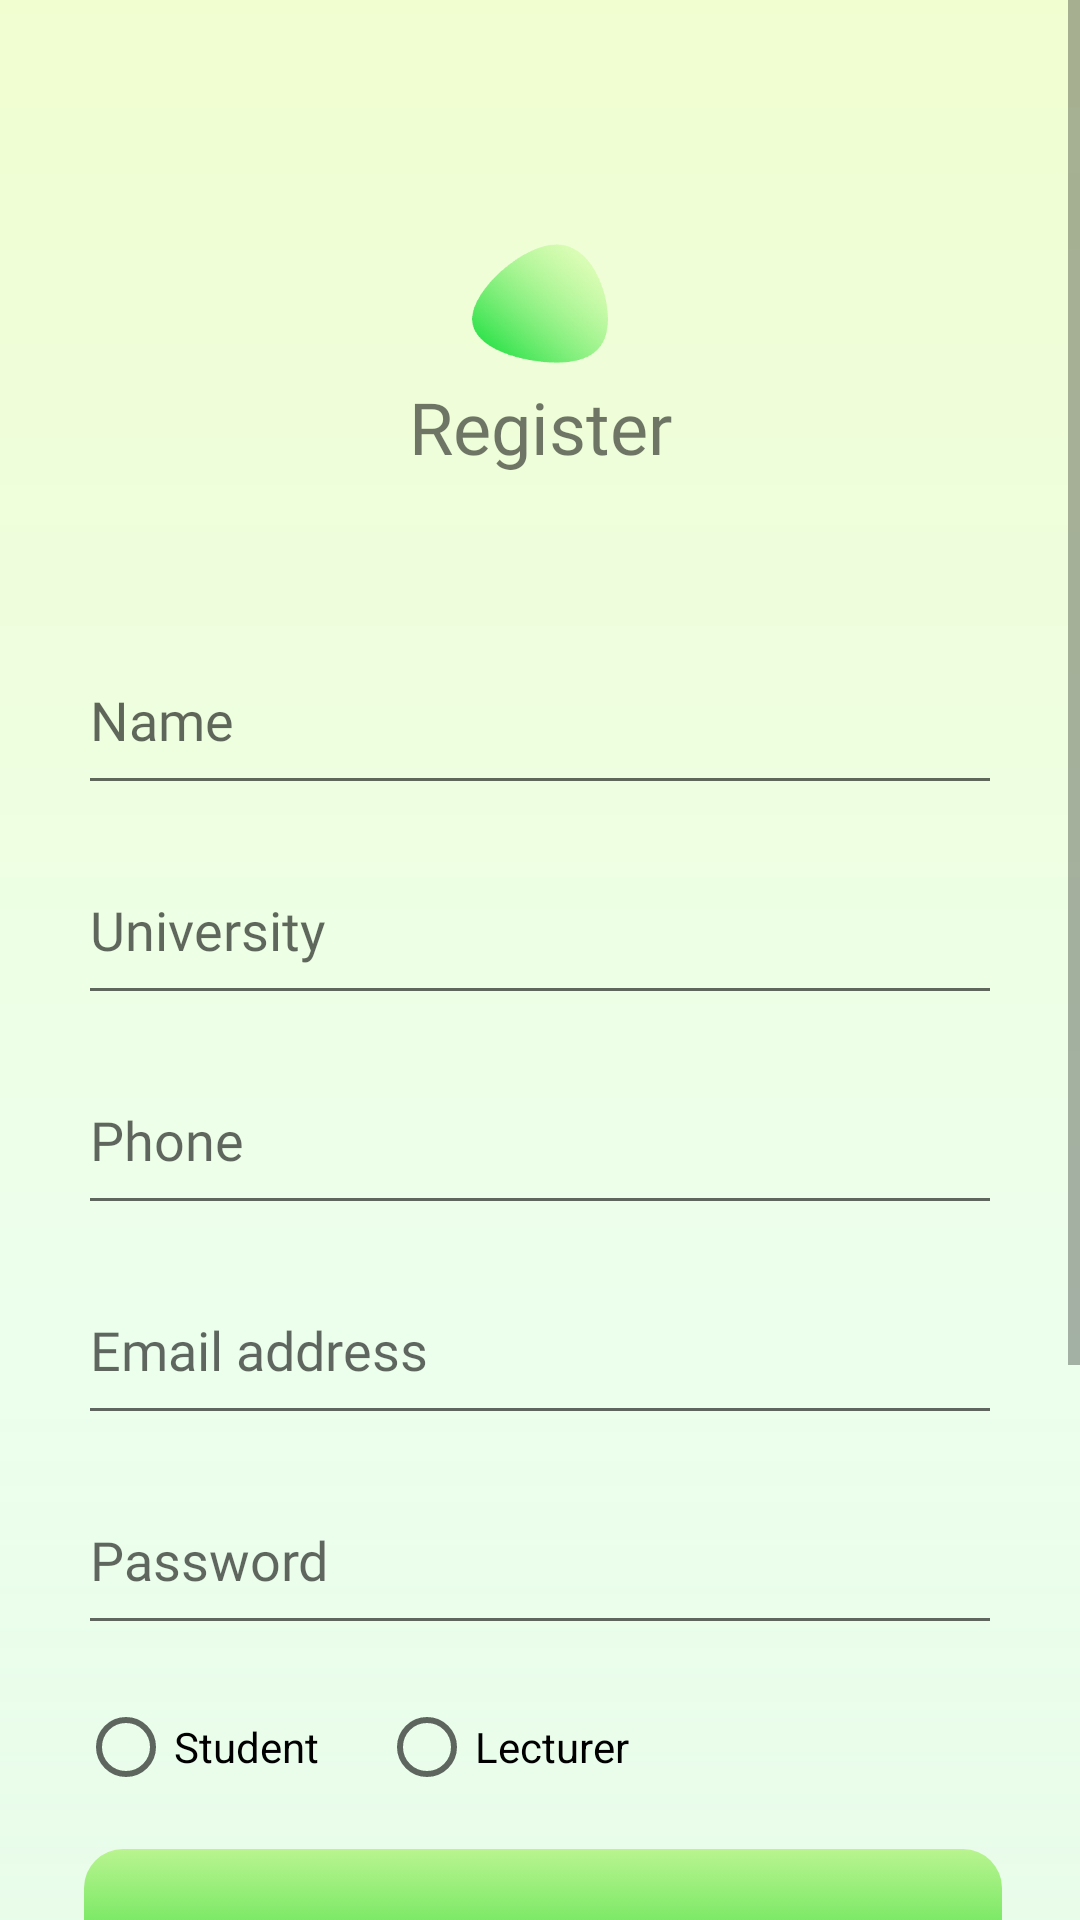

This screen was rendered from an Android layout file. Write that file and the resources it references.
<!-- AndroidManifest.xml: application theme Theme.ElearningMAD -->
<!-- res/layout/activity_register_user.xml -->
<?xml version="1.0" encoding="utf-8"?>
<ScrollView xmlns:android="http://schemas.android.com/apk/res/android"
    xmlns:app="http://schemas.android.com/apk/res-auto"
    xmlns:tools="http://schemas.android.com/tools"
    android:layout_width="match_parent"
    android:layout_height="match_parent">

<LinearLayout
    android:id="@+id/container"
    android:layout_width="match_parent"
    android:layout_height="match_parent"
    android:background="@drawable/gradient_drawable"
    android:orientation="vertical"
    android:paddingLeft="@dimen/fragment_horizontal_margin"
    android:paddingTop="@dimen/fragment_vertical_margin"
    android:paddingRight="@dimen/fragment_horizontal_margin"
    android:paddingBottom="@dimen/fragment_vertical_margin">

    <ImageView
        android:id="@+id/imageViewLogo"
        android:layout_width="50dp"
        android:layout_height="50dp"
        android:layout_gravity="center"
        android:layout_marginTop="50dp"
        android:src="@drawable/graph" />

    <TextView
        android:layout_width="match_parent"
        android:layout_height="wrap_content"
        android:layout_marginHorizontal="12dp"
        android:layout_marginTop="0dp"
        android:layout_marginBottom="0dp"
        android:fontFamily="@font/poppins_semibold"
        android:gravity="center"
        android:paddingTop="0dp"
        android:paddingBottom="50dp"
        android:text="@string/register"
        android:textSize="24sp" />

    <EditText
        android:id="@+id/editUsername"
        android:layout_width="match_parent"
        android:layout_height="60dp"
        android:layout_marginBottom="10dp"
        android:drawableStart="@drawable/baseline_email_24"
        android:drawablePadding="12dp"
        android:ems="10"
        android:fontFamily="@font/poppins_light"
        android:hint="Name"
        android:inputType="textPersonName" />

    <EditText
        android:id="@+id/editUni"
        android:layout_width="match_parent"
        android:layout_height="60dp"
        android:layout_marginBottom="10dp"
        android:drawableStart="@drawable/baseline_lock_24"
        android:drawablePadding="12dp"
        android:ems="10"
        android:fontFamily="@font/poppins_light"
        android:hint="University"
        android:inputType="text" />

    <EditText
        android:id="@+id/editPhone"
        android:layout_width="match_parent"
        android:layout_height="60dp"
        android:layout_marginBottom="10dp"
        android:drawableStart="@drawable/baseline_lock_24"
        android:drawablePadding="12dp"
        android:ems="10"
        android:fontFamily="@font/poppins_light"
        android:hint="Phone"
        android:inputType="number" />

    <EditText
        android:id="@+id/editEmail"
        android:layout_width="match_parent"
        android:layout_height="60dp"
        android:layout_marginBottom="10dp"
        android:drawableStart="@drawable/baseline_email_24"
        android:drawablePadding="12dp"
        android:ems="10"
        android:fontFamily="@font/poppins_light"
        android:hint="Email address"
        android:inputType="textEmailAddress" />

    <EditText
        android:id="@+id/editPassword"
        android:layout_width="match_parent"
        android:layout_height="60dp"
        android:layout_marginBottom="10dp"
        android:drawableStart="@drawable/baseline_lock_24"
        android:drawablePadding="12dp"
        android:ems="10"
        android:fontFamily="@font/poppins_light"
        android:hint="Password"
        android:inputType="textPassword" />

    <RadioGroup xmlns:android="http://schemas.android.com/apk/res/android"
        android:layout_width="match_parent"
        android:layout_height="wrap_content"
        android:id="@+id/radioGroup"
        android:orientation="horizontal">
        <RadioButton android:id="@+id/user_student"
            android:layout_width="wrap_content"
            android:layout_height="wrap_content"
            android:text="Student"
            android:paddingRight="20dp"
            android:onClick="onRadioButtonClicked"/>
        <RadioButton android:id="@+id/user_lecturer"
            android:layout_width="wrap_content"
            android:layout_height="wrap_content"
            android:text="Lecturer"
            android:onClick="onRadioButtonClicked"/>
    </RadioGroup>


    <androidx.appcompat.widget.AppCompatButton
        android:id="@+id/register"
        android:visibility="visible"
        android:layout_width="match_parent"
        android:layout_height="60dp"
        android:layout_marginTop="10dp"
        android:background="@drawable/button_selector"
        android:fontFamily="@font/poppins_semibold"
        android:text="@string/register" />

    <TextView
        android:layout_width="match_parent"
        android:layout_height="wrap_content"
        android:layout_marginTop="20dp"
        android:fontFamily="@font/poppins_light"
        android:gravity="center"
        android:text="@string/or_sign_up_with" />

    <LinearLayout
        android:layout_width="200dp"
        android:layout_height="wrap_content"
        android:layout_gravity="center"
        android:orientation="horizontal"
        android:paddingVertical="20dp">

        <ImageView
            android:id="@+id/imageView"
            android:layout_width="60dp"
            android:layout_height="60dp"
            android:layout_weight="1"
            android:src="@drawable/icons8_facebook" />

        <ImageView
            android:id="@+id/imageView2"
            android:layout_width="60dp"
            android:layout_height="60dp"
            android:layout_weight="1"
            android:src="@drawable/instagram_icon" />
    </LinearLayout>

    <LinearLayout
        android:layout_width="wrap_content"
        android:layout_height="wrap_content"
        android:layout_gravity="center"
        android:orientation="horizontal"
        android:paddingVertical="20dp">
    <TextView
        android:id="@+id/textView3"
        android:layout_width="match_parent"
        android:layout_height="wrap_content"
        android:fontFamily="@font/poppins_light"
        android:gravity="center"
        android:text="@string/already_have_an_account" />
    <TextView
        android:id="@+id/loginLink"
        android:layout_width="match_parent"
        android:layout_height="wrap_content"
        android:fontFamily="@font/poppins_light"
        android:gravity="center"
        android:text="@string/loginLink" />
    </LinearLayout>

</LinearLayout>
</ScrollView>
<!-- resources referenced by this layout -->
<resources>
  <dimen name="fragment_horizontal_margin">26dp</dimen>
  <dimen name="fragment_vertical_margin">26dp</dimen>
  <!-- drawable button_selector (drawable) -->
  <?xml version="1.0" encoding="utf-8"?>
  <selector xmlns:android="http://schemas.android.com/apk/res/android">
  
      <item>
          <layer-list>
  
              <item android:bottom="2dp" android:left="2dp">
                  <shape>
                      <gradient android:angle="270" android:endColor="#26DA2D" android:startColor="#E6B4F386" />
                      <corners android:radius="13dp" />
                      <padding android:bottom="10dp" android:left="10dp" android:right="10dp" android:top="10dp" />
                  </shape>
              </item>
          </layer-list>
      </item>
  
  </selector>
  <!-- drawable gradient_drawable (drawable) -->
  <?xml version = "1.0" encoding = "utf-8" ?>
  <shape xmlns:android="http://schemas.android.com/apk/res/android"
      android:shape="rectangle">
  
      <gradient
          android:angle="90"
          android:centerColor="#59C9FFCB"
          android:endColor="#59D4FC79"
          android:startColor="#4096E6A1"
          android:type="linear" />
  </shape>
  <!-- drawable graph: png bitmap (drawable-v24, 41786 bytes) -->
  <!-- drawable icons8_facebook (drawable) -->
  <vector xmlns:android="http://schemas.android.com/apk/res/android"
      android:width="90dp"
      android:height="90dp"
      android:viewportWidth="50"
      android:viewportHeight="50">
      <path
          android:fillColor="@color/primaryColor"
          android:pathData="M41,4H9C6.24,4 4,6.24 4,9v32c0,2.76 2.24,5 5,5h32c2.76,0 5,-2.24 5,-5V9C46,6.24 43.76,4 41,4zM37,19h-2c-2.14,0 -3,0.5 -3,2v3h5l-1,5h-4v15h-5V29h-4v-5h4v-3c0,-4 2,-7 6,-7c2.9,0 4,1 4,1V19z" />
  </vector>
  <!-- drawable instagram_icon (drawable) -->
  <vector xmlns:android="http://schemas.android.com/apk/res/android"
      android:width="90dp"
      android:height="90dp"
      android:viewportWidth="50"
      android:viewportHeight="50">
      <path
          android:fillColor="@color/primaryColor"
          android:pathData="M16,3C8.83,3 3,8.83 3,16L3,34C3,41.17 8.83,47 16,47L34,47C41.17,47 47,41.17 47,34L47,16C47,8.83 41.17,3 34,3L16,3zM37,11C38.1,11 39,11.9 39,13C39,14.1 38.1,15 37,15C35.9,15 35,14.1 35,13C35,11.9 35.9,11 37,11zM25,14C31.07,14 36,18.93 36,25C36,31.07 31.07,36 25,36C18.93,36 14,31.07 14,25C14,18.93 18.93,14 25,14zM25,16C20.04,16 16,20.04 16,25C16,29.96 20.04,34 25,34C29.96,34 34,29.96 34,25C34,20.04 29.96,16 25,16z" />
  </vector>
  <string name="already_have_an_account">Already have an account? </string>
  <string name="loginLink">Login</string>
  <string name="or_sign_up_with">Or Sign up with</string>
  <string name="register">Register</string>
  <style name="Theme.ElearningMAD" parent="Theme.MaterialComponents.DayNight.DarkActionBar">
          
  
          <item name="colorPrimary">@color/purple_500</item>
          <item name="colorPrimaryVariant">@color/purple_700</item>
          <item name="colorOnPrimary">@color/white</item>
          
          <item name="colorSecondary">@color/teal_200</item>
          <item name="colorSecondaryVariant">@color/teal_700</item>
          <item name="colorOnSecondary">@color/black</item>
          
          <item name="android:statusBarColor">?attr/colorPrimaryVariant</item>
          
      </style>
  <color name="primaryColor">#26DA2D</color>
  <color name="purple_500">#FF6200EE</color>
  <color name="purple_700">#FF3700B3</color>
  <color name="white">#FFFFFFFF</color>
  <color name="teal_200">#FF03DAC5</color>
  <color name="teal_700">#FF018786</color>
  <color name="black">#FF000000</color>
</resources>
